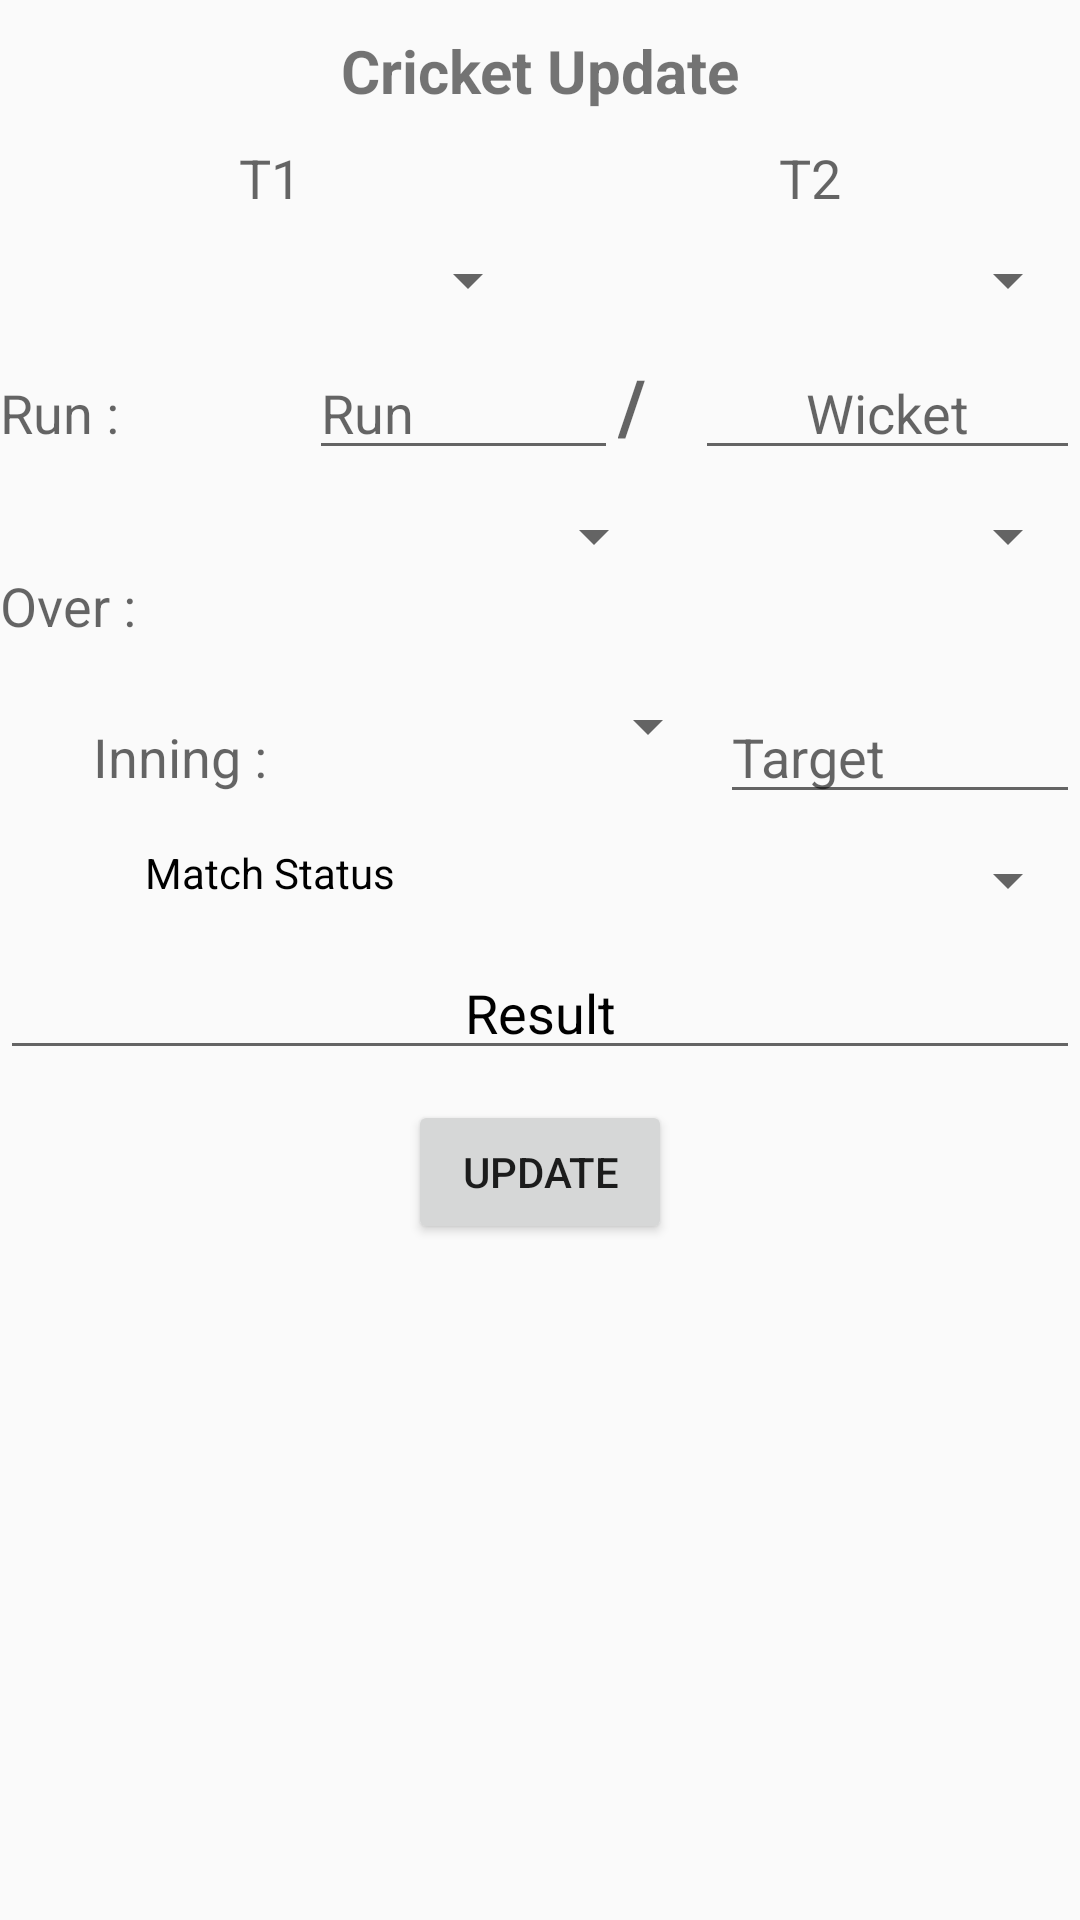

Android layout source for this screen:
<!-- AndroidManifest.xml: application theme AppTheme -->
<!-- res/layout/activity_cricket_update.xml -->
<?xml version="1.0" encoding="utf-8"?>
<LinearLayout xmlns:android="http://schemas.android.com/apk/res/android"
    xmlns:tools="http://schemas.android.com/tools"
    android:layout_width="match_parent"
    android:layout_height="match_parent"
    android:layout_margin="5dp"
    android:orientation="vertical"
    tools:context="com.apps.harsh.zest19admin.CricketUpdate">

    <TextView
        android:id="@+id/textView12"
        android:layout_width="match_parent"
        android:layout_height="wrap_content"
        android:layout_marginTop="10dp"
        android:text="Cricket Update"
        android:textSize="20sp"
        android:textStyle="bold"
        android:textAlignment="center" />

    <LinearLayout
        android:layout_width="match_parent"
        android:layout_height="wrap_content"
        android:layout_marginTop="10dp"
        android:orientation="horizontal">

        <TextView
            android:id="@+id/textView13"
            android:layout_width="match_parent"
            android:layout_height="wrap_content"
            android:layout_weight="1"
            android:text="T1"
            android:textAlignment="center"
            android:textAppearance="?android:attr/textAppearanceMedium" />

        <TextView
            android:id="@+id/textView14"
            android:layout_width="match_parent"
            android:layout_height="wrap_content"
            android:layout_weight="1"
            android:text="T2"
            android:textAlignment="center"
            android:textAppearance="?android:attr/textAppearanceMedium" />
    </LinearLayout>

    <LinearLayout
        android:layout_width="match_parent"
        android:layout_height="wrap_content"
        android:layout_marginTop="10dp"
        android:orientation="horizontal">

        <Spinner
            android:id="@+id/spinner3"
            android:layout_width="match_parent"
            android:layout_height="wrap_content"
            android:layout_weight="1"
            android:textAlignment="center" />

        <Spinner
            android:id="@+id/spinner4"
            android:layout_width="match_parent"
            android:layout_height="wrap_content"
            android:layout_weight="1"
            android:textAlignment="center" />
    </LinearLayout>

    <LinearLayout
        android:layout_width="match_parent"
        android:layout_height="wrap_content"
        android:layout_marginTop="10dp"
        android:orientation="horizontal">

        <TextView
            android:id="@+id/textView15"
            android:layout_width="match_parent"
            android:layout_height="wrap_content"
            android:layout_weight="1"
            android:text="Run :"
            android:textAppearance="?android:attr/textAppearanceMedium" />

        <EditText
            android:id="@+id/editText3"
            android:layout_width="match_parent"
            android:layout_height="wrap_content"
            android:layout_weight="1"
            android:ems="10"
            android:hint="Run"
            android:inputType="number" />

        <TextView
            android:id="@+id/textView19"
            android:layout_width="match_parent"
            android:layout_height="wrap_content"
            android:layout_weight="1.3"
            android:text="/"
            android:textAppearance="?android:attr/textAppearanceMedium"
            android:textSize="25dp"
            android:textStyle="bold" />

        <EditText
            android:id="@+id/editText4"
            android:layout_width="match_parent"
            android:layout_height="wrap_content"
            android:layout_weight="0.9"
            android:ems="10"
            android:gravity="center_horizontal"
            android:hint="Wicket"
            android:inputType="number"
            android:numeric="integer"
            android:singleLine="true" />
    </LinearLayout>

    <LinearLayout
        android:layout_width="match_parent"
        android:layout_height="wrap_content"
        android:layout_marginTop="10dp"
        android:orientation="horizontal">

        <TextView
            android:id="@+id/textView16"
            android:layout_width="match_parent"
            android:layout_height="wrap_content"
            android:layout_weight="1"
            android:text="Over :"
            android:textAppearance="?android:attr/textAppearanceMedium" />

        <Spinner
            android:id="@+id/spinner5"
            android:layout_width="match_parent"
            android:layout_height="wrap_content"
            android:layout_weight="0.8" />


        <TextView
            android:id="@+id/textView17"
            android:layout_width="match_parent"
            android:layout_height="wrap_content"
            android:layout_weight="1.3"
            android:text="."
            android:textAppearance="?android:attr/textAppearanceLarge"
            android:textSize="40dp"
            android:textStyle="bold" />

        <Spinner
            android:id="@+id/spinner6"
            android:layout_width="match_parent"
            android:layout_height="wrap_content"
            android:layout_weight="0.8" />


    </LinearLayout>

    <LinearLayout
        android:layout_width="match_parent"
        android:layout_height="wrap_content"
        android:layout_marginTop="10dp"
        android:orientation="horizontal">

        <TextView
            android:id="@+id/textView20"
            android:layout_width="match_parent"
            android:layout_height="wrap_content"
            android:layout_weight="1"
            android:text="Inning :"
            android:textAlignment="center"
            android:textAppearance="?android:attr/textAppearanceMedium" />

        <Spinner
            android:id="@+id/spinner7"
            android:layout_width="match_parent"
            android:layout_height="wrap_content"
            android:layout_weight="1" />

        <EditText
            android:id="@+id/editText5"
            android:layout_width="match_parent"
            android:layout_height="wrap_content"
            android:layout_weight="1"
            android:ems="10"
            android:hint="Target"
            android:inputType="number"
            android:numeric="integer"
            android:singleLine="true" />
    </LinearLayout>
    <LinearLayout
        android:layout_width="match_parent"
        android:layout_height="wrap_content"
        android:orientation="horizontal"
        android:layout_marginTop="10dp">
        <TextView
            android:layout_width="match_parent"
            android:layout_height="wrap_content"
            android:textAlignment="center"
            android:textColor="#000"
            android:layout_weight="1"
            android:text="Match Status"/>
        <Spinner
            android:layout_width="match_parent"
            android:layout_height="wrap_content"
            android:layout_weight="1"
            android:verticalScrollbarPosition="defaultPosition"
            android:id="@+id/match_status"/>
    </LinearLayout>
    <LinearLayout
        android:layout_width="match_parent"
        android:layout_height="wrap_content"
        android:orientation="horizontal"
        android:id="@+id/match_result"
        android:layout_marginTop="10dp">

        <EditText
            android:layout_width="match_parent"
            android:layout_height="wrap_content"
            android:layout_weight="1"
            android:hint="Result"
            android:textAlignment="center"
            android:id="@+id/winner_team"
            android:textColorHint="#000"
            android:textColor="#000" />

    </LinearLayout>
    <Button
        android:id="@+id/button4"
        android:layout_width="wrap_content"
        android:layout_height="wrap_content"
        android:layout_gravity="center_horizontal"
        android:layout_marginTop="10dp"
        android:text="Update" />


</LinearLayout>
<!-- resources referenced by this layout -->
<resources>
  <style name="AppTheme" parent="Theme.AppCompat.Light.DarkActionBar">
          
          <item name="colorPrimary">@color/colorPrimary</item>
          <item name="colorPrimaryDark">@color/colorPrimaryDark</item>
          <item name="colorAccent">@color/colorAccent</item>
      </style>
  <color name="colorPrimary">#008577</color>
  <color name="colorPrimaryDark">#00574B</color>
  <color name="colorAccent">#D81B60</color>
</resources>
